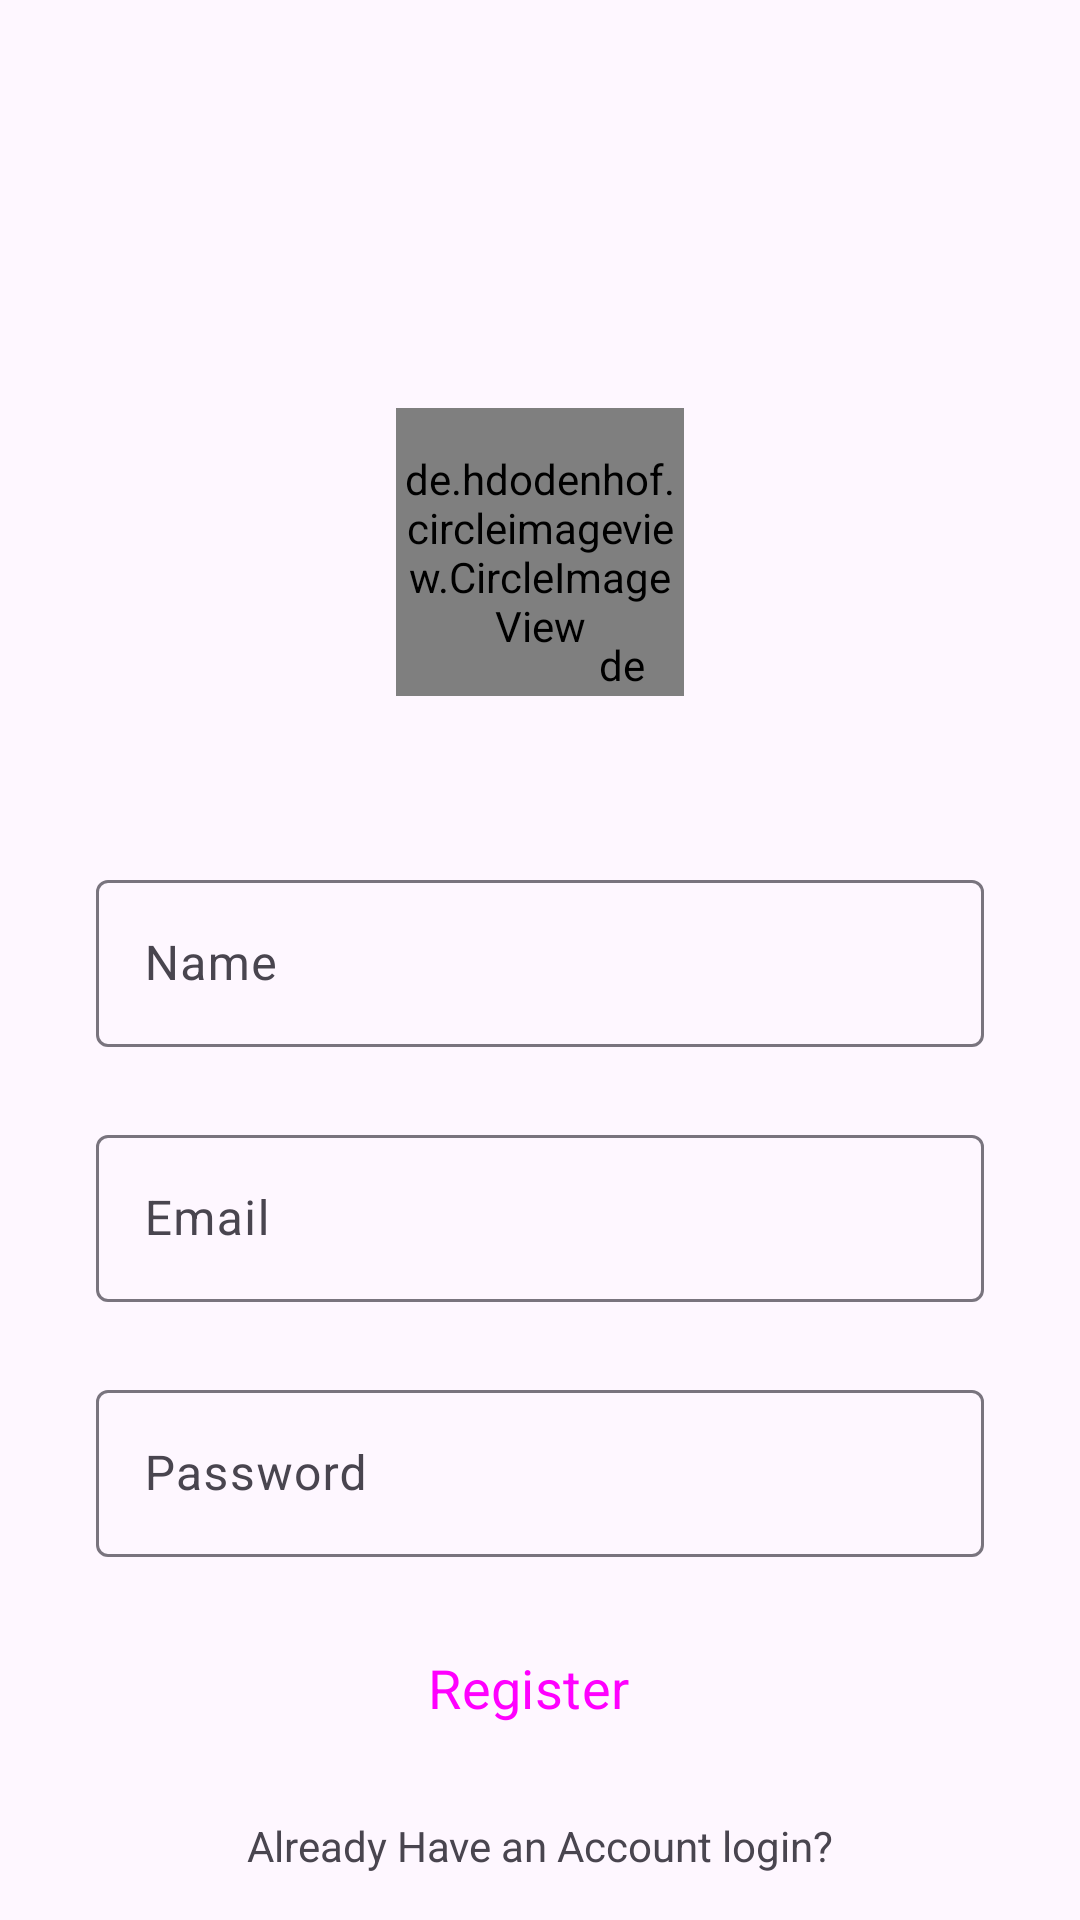

Reconstruct the res/layout file that produces this screen, plus the resources it refers to.
<!-- AndroidManifest.xml: application theme Theme.Patron -->
<!-- res/layout/activity_sign_up.xml -->
<?xml version="1.0" encoding="utf-8"?>
<androidx.constraintlayout.widget.ConstraintLayout xmlns:android="http://schemas.android.com/apk/res/android"
    xmlns:app="http://schemas.android.com/apk/res-auto"
    xmlns:tools="http://schemas.android.com/tools"
    android:layout_width="match_parent"
    android:layout_height="match_parent"
    tools:context=".SignUpActivity">

    <de.hdodenhof.circleimageview.CircleImageView
        android:id="@+id/profile_image"
        android:layout_width="96dp"
        android:layout_height="96dp"
        android:layout_marginTop="136dp"
        android:src="@drawable/user"
        app:layout_constraintEnd_toEndOf="parent"
        app:layout_constraintStart_toStartOf="parent"
        app:layout_constraintTop_toTopOf="parent" />

    <de.hdodenhof.circleimageview.CircleImageView
        android:id="@+id/add"
        android:layout_width="20dp"
        android:layout_height="20dp"
        android:src="@drawable/plus"
        app:civ_border_color="@color/white"
        app:civ_border_width="2dp"
        app:layout_constraintBottom_toBottomOf="@+id/profile_image"
        app:layout_constraintEnd_toEndOf="@+id/profile_image"
        app:layout_constraintHorizontal_bias="0.86"
        app:layout_constraintStart_toStartOf="@+id/profile_image"
        app:layout_constraintTop_toTopOf="@+id/profile_image"
        app:layout_constraintVertical_bias="1.0" />

    <com.google.android.material.textfield.TextInputLayout
        android:id="@+id/name"
        android:layout_width="match_parent"
        android:layout_height="wrap_content"
        android:layout_marginStart="32dp"
        android:layout_marginTop="56dp"
        android:layout_marginEnd="32dp"
        android:hint="Name"
        app:layout_constraintEnd_toEndOf="parent"
        app:layout_constraintStart_toStartOf="parent"
        app:layout_constraintTop_toBottomOf="@+id/profile_image">

        <com.google.android.material.textfield.TextInputEditText
            android:layout_width="match_parent"
            android:layout_height="wrap_content"
            android:visibility="visible" />
    </com.google.android.material.textfield.TextInputLayout>

    <com.google.android.material.textfield.TextInputLayout
        android:id="@+id/email"
        android:layout_width="match_parent"
        android:layout_height="wrap_content"
        android:layout_marginStart="32dp"
        android:layout_marginTop="24dp"
        android:layout_marginEnd="32dp"
        android:hint="Email"
        app:layout_constraintEnd_toEndOf="parent"
        app:layout_constraintStart_toStartOf="parent"
        app:layout_constraintTop_toBottomOf="@+id/name">

        <com.google.android.material.textfield.TextInputEditText
            android:layout_width="match_parent"
            android:layout_height="wrap_content"
            android:visibility="visible" />
    </com.google.android.material.textfield.TextInputLayout>

    <com.google.android.material.textfield.TextInputLayout
        android:id="@+id/password"
        android:layout_width="match_parent"
        android:layout_height="wrap_content"
        android:layout_marginStart="32dp"
        android:layout_marginTop="24dp"
        android:layout_marginEnd="32dp"
        android:hint="Password"
        app:layout_constraintEnd_toEndOf="parent"
        app:layout_constraintStart_toStartOf="parent"
        app:layout_constraintTop_toBottomOf="@+id/email">

        <com.google.android.material.textfield.TextInputEditText
            android:layout_width="match_parent"
            android:layout_height="wrap_content"
            android:visibility="visible" />
    </com.google.android.material.textfield.TextInputLayout>

    <Button
        android:id="@+id/signup"
        style="@style/Widget.Material3.Button.Icon"
        android:layout_width="0dp"
        android:layout_height="55dp"
        android:text="Register"
        android:backgroundTint="@color/blue"
        android:textSize="18sp"
        android:layout_marginTop="16dp"
        app:layout_constraintEnd_toEndOf="@+id/password"
        app:layout_constraintStart_toStartOf="@+id/password"
        app:layout_constraintTop_toBottomOf="@+id/password" />

    <TextView
        android:id="@+id/login"
        android:layout_width="wrap_content"
        android:layout_height="wrap_content"
        android:text="Already Have an Account login?"
        app:layout_constraintBottom_toBottomOf="parent"
        app:layout_constraintEnd_toEndOf="parent"
        app:layout_constraintStart_toStartOf="parent"
        app:layout_constraintTop_toBottomOf="@+id/signup" />

</androidx.constraintlayout.widget.ConstraintLayout>
<!-- resources referenced by this layout -->
<resources>
  <color name="blue">#1E88E5</color>
  <color name="white">#FFFFFFFF</color>
  <style name="Theme.Patron" parent="Base.Theme.Patron" />
  <style name="Base.Theme.Patron" parent="Theme.Material3.DayNight.NoActionBar">
          
          
          <item name="android:statusBarColor">@android:color/transparent</item>
          <item name="fontFamily">@font/beth_ellen</item>
      </style>
</resources>
